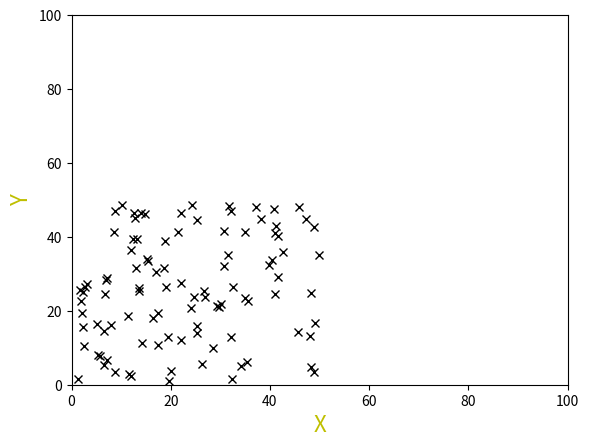

Recreate this plot in Python.
""""
Programmer: Briton A. Powe              Program Homework Assignment #2
Date: 4/18/18                           Class: Data Mining
Filename: bisectingKMeansEuclidean.py   Version: 1.7.3
------------------------------------------------------------------------
Program Description:
Generates k number of clusters in a Euclidean space and outputs cluster analysis.
**This Program uses Python 3.6.4***

"""


import random
import math
import matplotlib.pyplot as pl
from copy import deepcopy
from itertools import chain

#Function to create 20 points with a defined seed
def generate_points(seed, lower, upper, amount):
    points = []
    
    #Setting the seed
    random.seed(seed)

    #Creating points
    for _ in range(amount):
        x = round(random.uniform(lower, upper), 2)
        y = round(random.uniform(lower, upper), 2)

        points.append((x,y))
    
    return points

#Function to calculate Euclidean distance
def calculate_euclidean(point1, point2):
    distance = round(math.sqrt(((point1[0]-point2[0])**2)+((point1[1]-point2[1])**2)), 2)
    return distance

#Function to split x and y coordinates for screen output
def split_coordinates(points):
    x_values = []
    y_values = []

    for point in points:
        x_values.append(point[0])
        y_values.append(point[1])
    
    return x_values, y_values

#Function to output clusters in coordinate plane
def print_points(clusters):
    
    #Plotting points of each cluster with defined color
    for cluster in clusters:
        x_values, y_values = split_coordinates(cluster)
        
        
        pl.ylabel('Y', {'color': 'y', 'fontsize': 16})
        pl.xlabel('X', {'color': 'y', 'fontsize': 16})
        if cluster != clusters[-1]:
            pl.plot(x_values, y_values, 'o')
        else:
            pl.plot(x_values, y_values, 'kx')

    
    pl.axis([0.0, 100.0, 0.0, 100.0])
    
    #Outputting graph
    pl.show()


seed = 50
list1 = generate_points(seed, 1.0, 50.0, 100)

print_points([list1])

center_points = []
noise_points = []

def get_neighbors(point, points, efs):
    neighbors = []
    points.remove(point)

    for each in points:
        if calculate_euclidean(point, each) <= efs:
            neighbors.append(each)

    return neighbors



def order_points(points, efs, min_pts):
    global center_points, noise_points, noise_points
    for point in points:
        if len(get_neighbors(point, deepcopy(points), efs)) >= min_pts:
            center_points.append(point)
        else:
            noise_points.append(point)

    print("Total Points:",len(center_points)+len(noise_points))

def merge_centers(center_pts, efs):
    clusters =[]

    for point in center_pts:
        contain = False
        neighbors = get_neighbors(point, deepcopy(center_pts), efs)
        neighbors.append(point)

        if len(clusters) != 0:
            for index in range(len(clusters)):
                if list(set(clusters[index]).intersection(set(neighbors))) != []:
                    clusters[index] = list(set(clusters[index]).union(set(neighbors)))
                    contain = True
                    break
            if contain == False:
                clusters.append(neighbors)
        else:
            clusters.append(neighbors)

    return clusters

def merge_borders(clusters, remaining_pts, starting_list, efs):
    
    for point in remaining_pts:
        #print("Point:",point)
        for index in range(len(clusters)):
            neighbors = get_neighbors(point,deepcopy(starting_list), efs)
            #print("Neighbors:",neighbors)
            if list(set(clusters[index]).intersection(set(neighbors))) != []:
                #print(True)
                #print("Cluster Before:",clusters[index])
                clusters[index].append(point)
                #print("Cluster After:",clusters[index])
                break

    return clusters

    



order_points(list1, 10, 4)


#print(noise_points)
print("Total Center Points:",len(center_points))
clusters = merge_centers(center_points, 10)
print("Total Other Points:",len(noise_points))

total = 0
for each in clusters:
    total+= len(each)
print("Total in Cluster(Centers Only):", total)

# clusters = merge_borders(clusters, noise_points, list1, 5)
# total = 0
# total_cluster_pts = []
# for each in clusters:
#     total += len(each)
#     for point in each:
#         total_cluster_pts.append(point)
# print(total)
# print(len(total_cluster_pts))
# noise_points = list(set(noise_points).difference(total_cluster_pts))
# print("cluster and noise total:")
# print(len(total_cluster_pts)+len(noise_points))

# clusters.append(noise_points)
# print_points(clusters)
